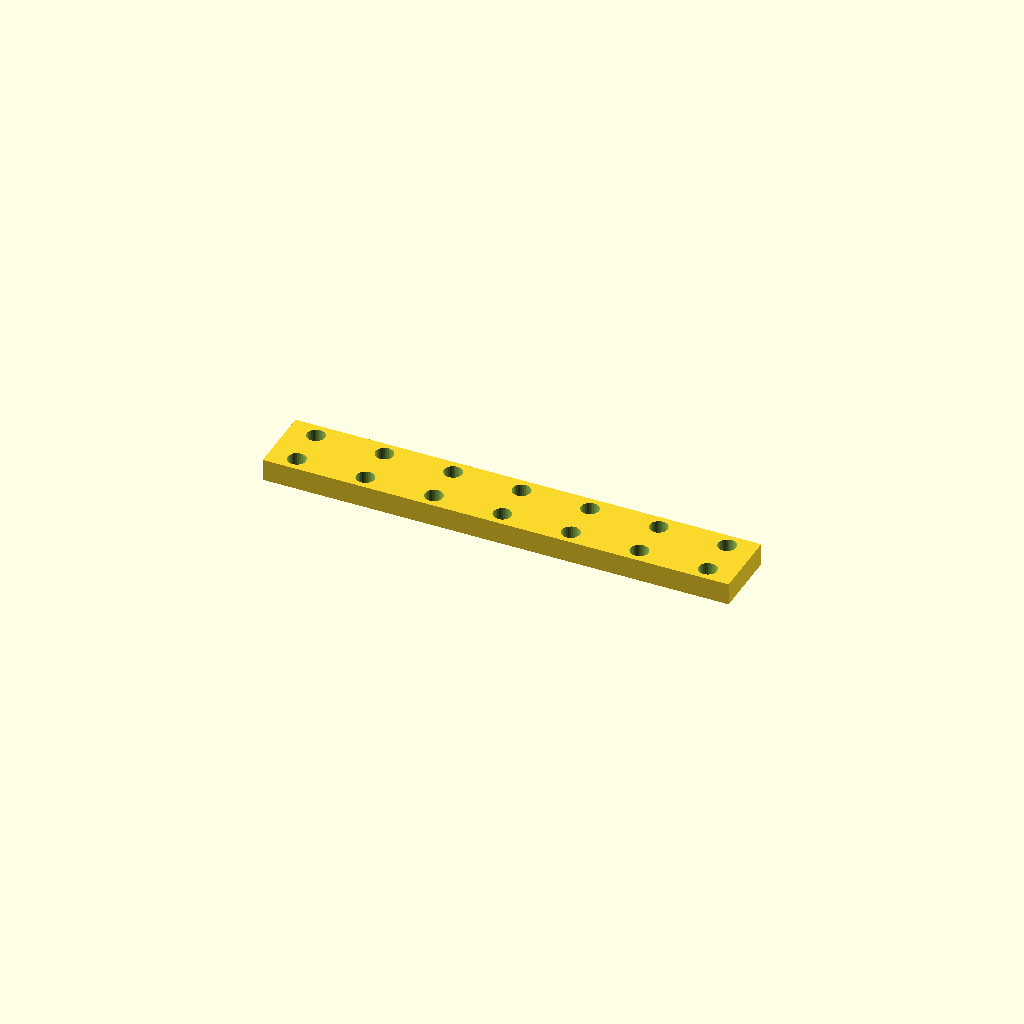
Cell 1: the model at its default parameters.
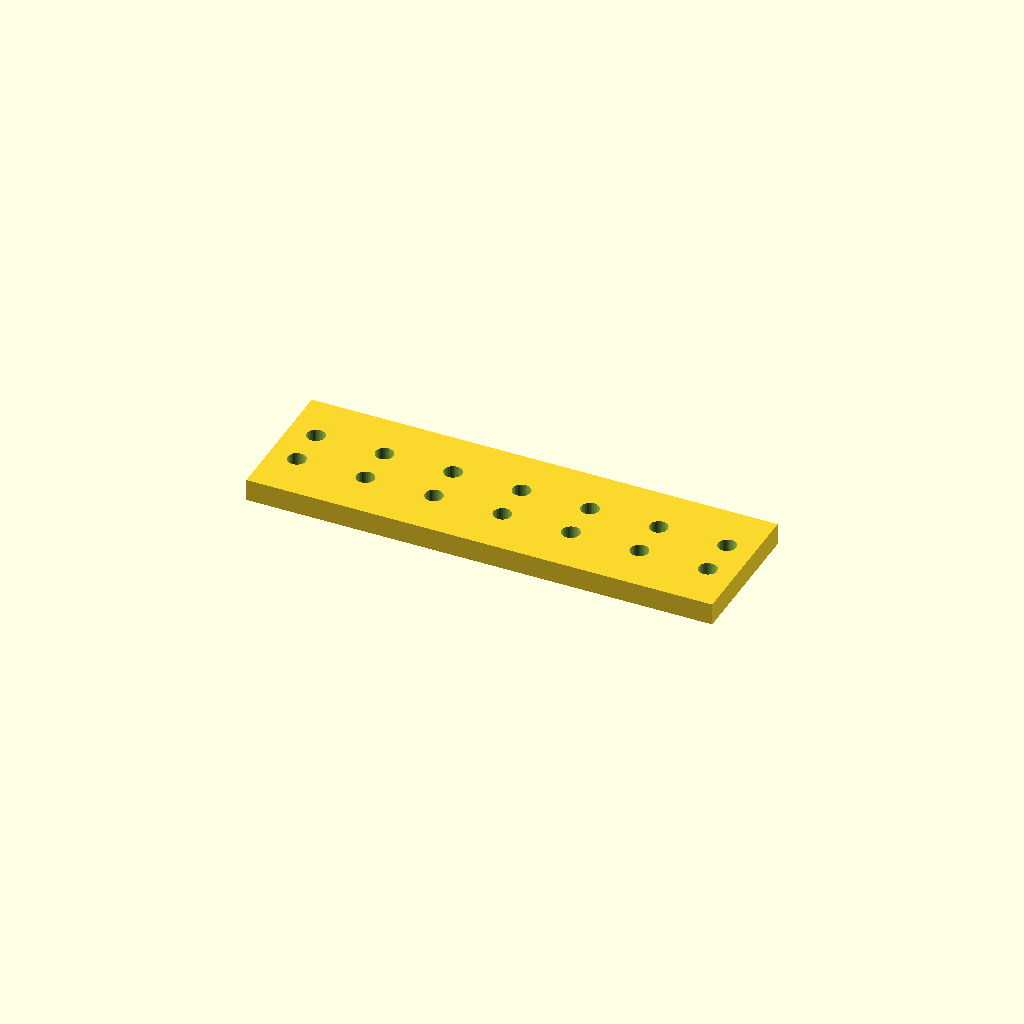
Cell 2: the same model with bar_w = 51.2.
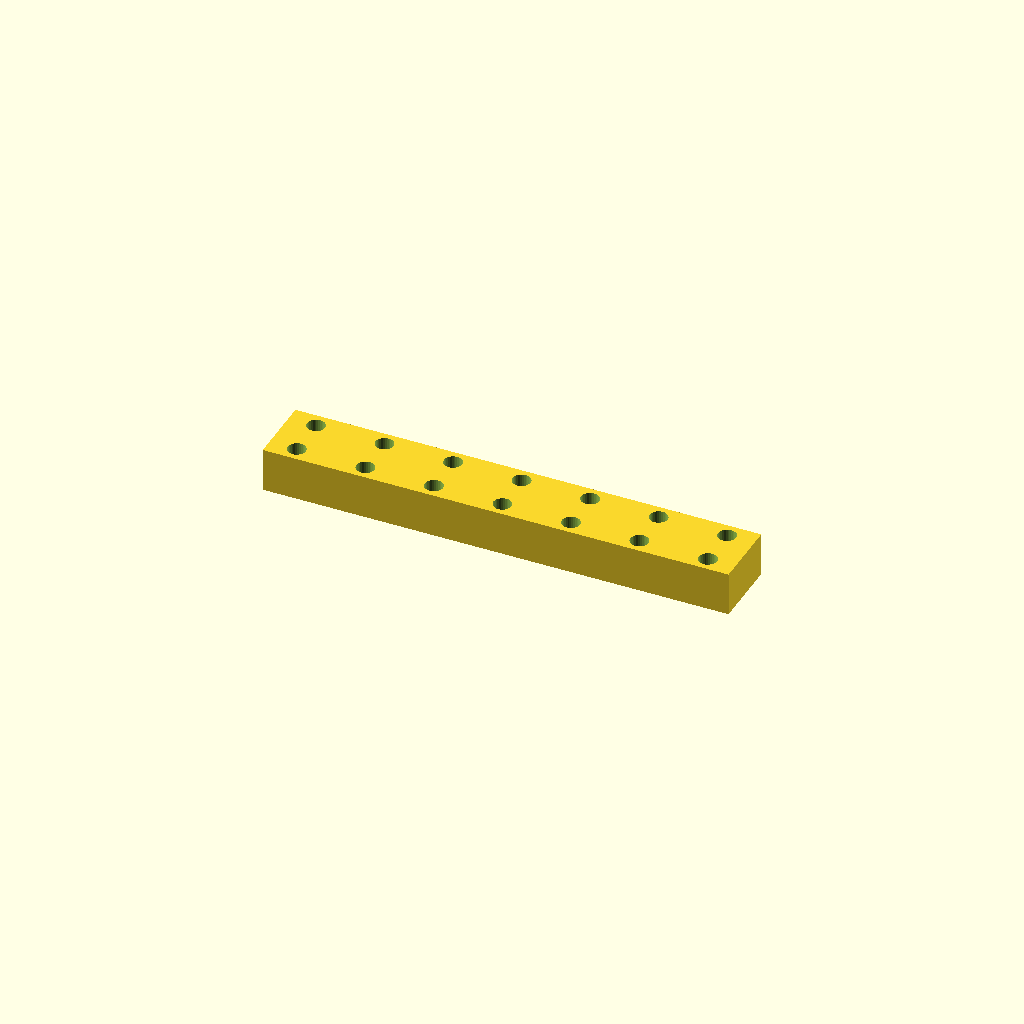
Cell 3: bar_t = 16 (everything else at default).
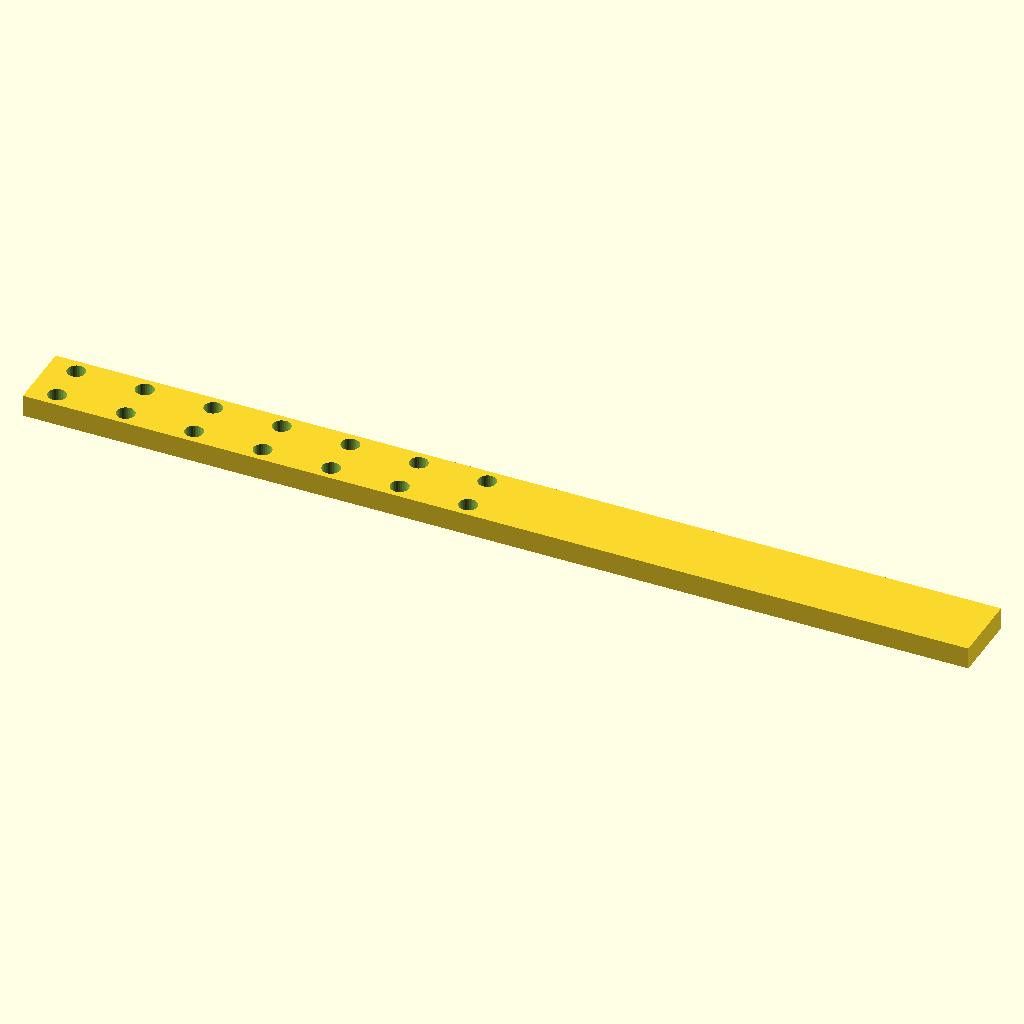
Cell 4 — holes set to 14, the other parameters unchanged.
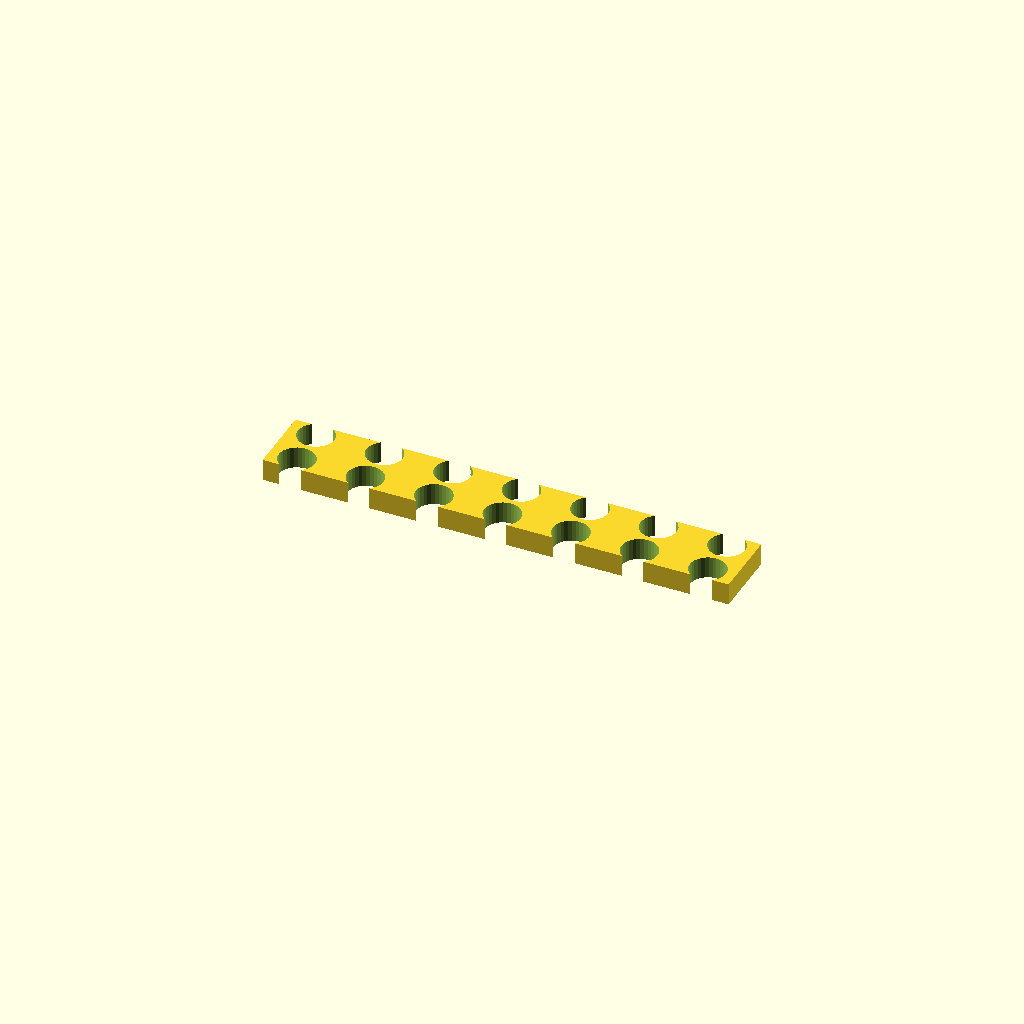
Cell 5 — hole_d set to 13.2, the other parameters unchanged.
One fixed orthographic camera (rotation 55°, 0°, 25°; colour scheme Cornfield) for every cell.
OpenSCAD source file optional_data/data/place1/ventrows/part_0026.scad:
$fn = 32;

// ----------------------------------------------------------------------
// Hole bar, 7 x Ø6.6
// tworows layout, 10 mm edge offset
// ----------------------------------------------------------------------

// --- parameters (mm) ---
bar_w = 25.6;     // bar width (Y)
bar_t = 8;        // bar thickness (Z)
holes = 7;        // holes per row
hole_d = 6.6;     // hole diameter
edge = 10;        // offset from the bar end to the first hole
pitch = 25;       // pitch between neighbouring holes
row_offset = 15;  // distance between the two rows

// --- derived feature positions (mm) ---
span = (holes - 1) * pitch;   // = 150   distance between the end holes
bar_l = span + 2 * edge;      // = 170   overall bar length
start_x = -bar_l / 2 + edge;  // = -75   X of the first hole
feature_centers = [
  [start_x + 0 * pitch, -row_offset / 2],
  [start_x + 1 * pitch, -row_offset / 2],
  [start_x + 2 * pitch, -row_offset / 2],
  [start_x + 3 * pitch, -row_offset / 2],
  [start_x + 4 * pitch, -row_offset / 2],
  [start_x + 5 * pitch, -row_offset / 2],
  [start_x + 6 * pitch, -row_offset / 2]
];   // hole centres of the first row
row2_centers = [
  [start_x + 0 * pitch, row_offset / 2],
  [start_x + 1 * pitch, row_offset / 2],
  [start_x + 2 * pitch, row_offset / 2],
  [start_x + 3 * pitch, row_offset / 2],
  [start_x + 4 * pitch, row_offset / 2],
  [start_x + 5 * pitch, row_offset / 2],
  [start_x + 6 * pitch, row_offset / 2]
];   // hole centres of the second row

// bar with two rows of holes, both read from their own centre arrays
difference() {
  translate([-bar_l / 2, -bar_w / 2, -bar_t / 2]) cube([bar_l, bar_w, bar_t]);
  for (centre = feature_centers)
    translate([centre[0], centre[1], 0])
      cylinder(d = hole_d, h = bar_t + 2, center = true);
  for (centre = row2_centers)
    translate([centre[0], centre[1], 0])
      cylinder(d = hole_d, h = bar_t + 2, center = true);
}
Customizer parameters (derived from the source; name, type, default, range or options):
bar_w: number, default 25.6
bar_t: number, default 8
holes: number, default 7
hole_d: number, default 6.6
edge: number, default 10
pitch: number, default 25
row_offset: number, default 15
